Run: headless pygame with SDL's dummy video driver; simulated clock (each Clock.tick advances the game by its frame time, no real sleeping); random seed 0; keys injected as events and as key.get_pressed() state; no mouse input.
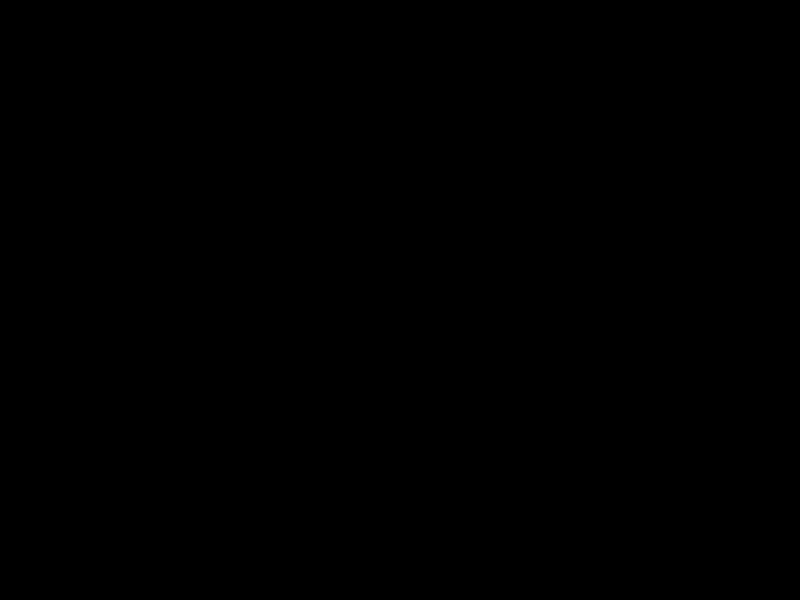
Frame 1 of 4 · flips 1–60 · no input
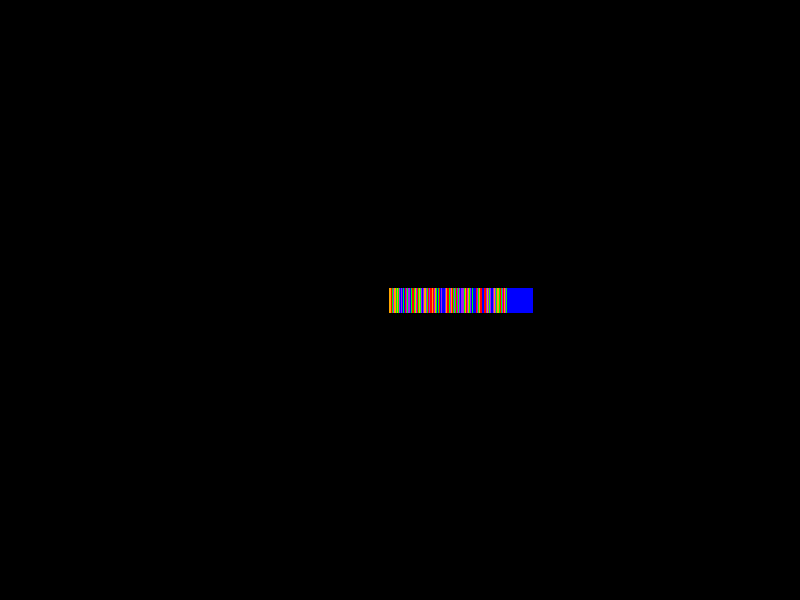
Frame 2 of 4 · flips 61–180 · tapped SPACE, RETURN · held RIGHT (→), D
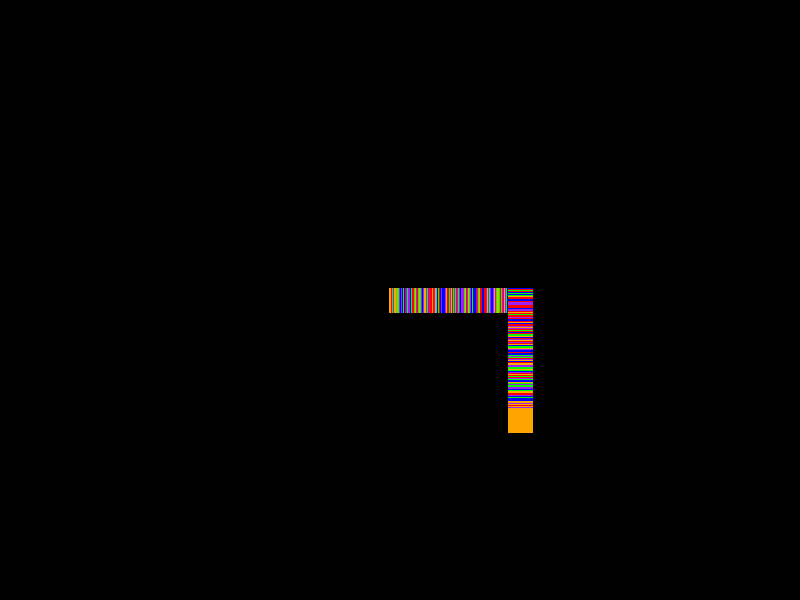
Frame 3 of 4 · flips 181–300 · held DOWN (↓), S
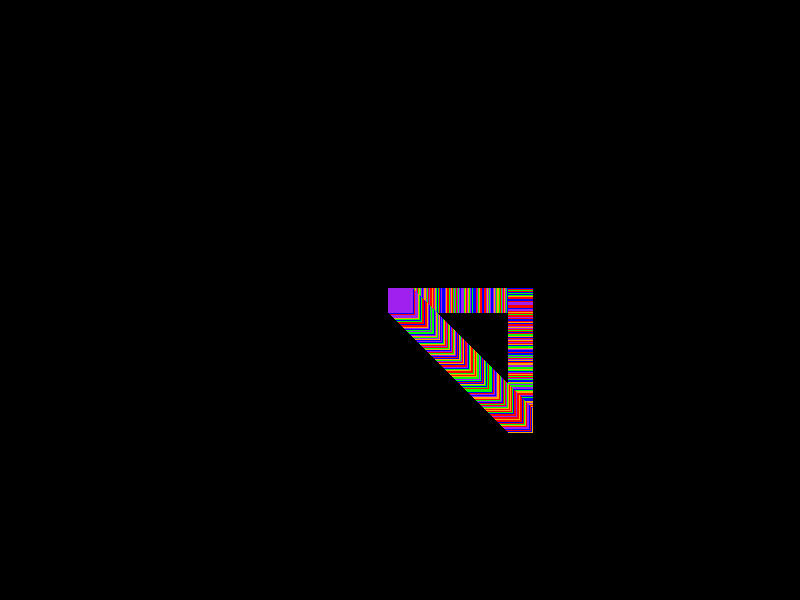
Frame 4 of 4 · flips 301–420 · held LEFT (←), A, UP (↑), W

The pygame program that drew these frames:

import pygame
from random import randint
pygame.init()

# Определяем цвета
WHITE = (0, 0, 0)
col = ['red','blue','green','orange','purple']
q = 0
# Определяем размеры окна
WINDOW_WIDTH = 800
WINDOW_HEIGHT = 600

# Создаем окно
screen = pygame.display.set_mode((WINDOW_WIDTH, WINDOW_HEIGHT))

# Создаем квадрат
square_size = 25
square_x = WINDOW_WIDTH // 2 - square_size // 2
square_y = WINDOW_HEIGHT // 2 - square_size // 2
square_speed = 1
square_rect = pygame.Rect(square_x, square_y, square_size, square_size)

# Основной цикл программы
running = True
while running:
    # Обработка событий
    for event in pygame.event.get():
        if event.type == pygame.QUIT:
            running = False
    
    # Обработка нажатий клавиш
    keys = pygame.key.get_pressed()
    if keys[pygame.K_w]:
        square_rect.move_ip(0, -square_speed)
        q = col[randint(0,4)]
    if keys[pygame.K_s]:
        square_rect.move_ip(0, square_speed)
        q = col[randint(0,4)]
    if keys[pygame.K_a]:
        square_rect.move_ip(-square_speed, 0)
        q = col[randint(0,4)]
    if keys[pygame.K_d]:
        square_rect.move_ip(square_speed, 0)
        q = col[randint(0,4)]
    
    # Обработка столкновений со стенами
    if square_rect.left < 0:
        square_rect.left = 0
    elif square_rect.right > WINDOW_WIDTH:
        square_rect.right = WINDOW_WIDTH
    if square_rect.top < 0:
        square_rect.top = 0
    elif square_rect.bottom > WINDOW_HEIGHT:
        square_rect.bottom = WINDOW_HEIGHT
    
    # Отрисовка объектов
    
    pygame.draw.rect(screen, q, square_rect)
    
    # Обновление экрана
    pygame.display.update()

# Завершение работы Pygame
pygame.quit()
